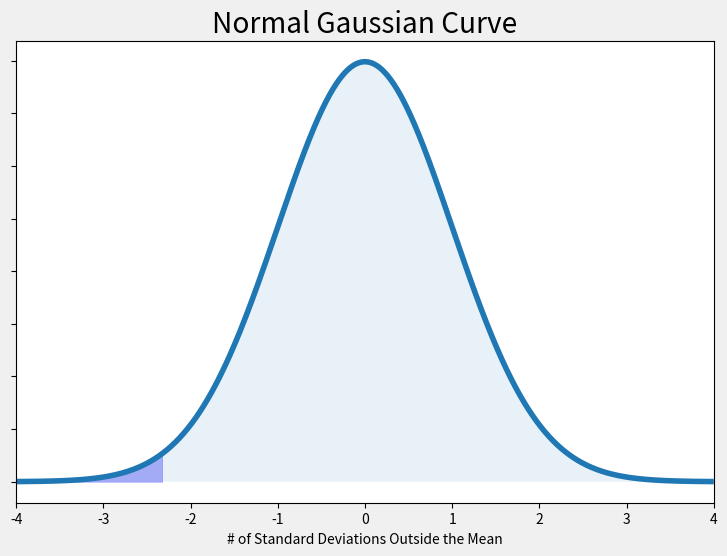

Python code for this plot:
'''
To understand the hypothesis testing
'''

# importing the libraries needed.

import pandas as pd
import math
from scipy.stats import norm
import matplotlib.pyplot as plt
import numpy as np
import logging
import sys
import re

# pattern used for regex
comparator_pattern= "\<\=|\>\=|\<|\>|="
greater_than_pattern = "\<\=X|X\>\="
lesser_than_pattern = "\>\=X|X\<\="
equal_pattern = "X\=|\=X"
def check_equality(input_string):
    if not input_string:
        return

    try:
        if re.search(greater_than_pattern, input_string.replace(" ", "").upper()):
            return "Left"
        elif re.search(lesser_than_pattern, input_string.replace(" ", "").upper()):
            return "Right"
        elif re.search(equal_pattern, input_string.replace(" ", "").upper()):
            return "Center"
        else:
            return "Invalid"

    except:
        return

def plot_graph_left_right(z1, z2, Z):
    print(z1, z2, Z)
    x = np.arange(z1, z2, 0.001)  # range of x in spec
    x_all = np.arange(-10, 10, 0.001)  # entire range of x, both in and out of spec
    # mean = 0, stddev = 1, since Z-transform was calculated
    y = norm.pdf(x, 0, 1)
    y2 = norm.pdf(x_all, 0, 1)
    fig, ax = plt.subplots(figsize=(9, 6))
    plt.style.use('fivethirtyeight')
    ax.plot(x_all, y2)

    ax.fill_between(x, y, 0, alpha=0.3, color='b')
    ax.fill_between(x_all, y2, 0, alpha=0.1)
    ax.set_xlim([-4, 4])
    ax.set_xlabel('# of Standard Deviations Outside the Mean')

    # mark the Z line
    x_coordinates = [Z, Z]
    y1 = norm.pdf(Z, 0, 1)
    y_coordinates = [0, y1]

    plt.plot(x_coordinates, y_coordinates, alpha=0.3, color='r')

    ax.set_yticklabels([])
    ax.set_title('Normal Gaussian Curve')

    plt.savefig('normal_curve.png', dpi=72, bbox_inches='tight')
    plt.show()

def plot_graph_two(zL1, zL2, zR1, zR2, Z):
    print(zL1, zL2, zR1, zR2, Z)
    left_x = np.arange(zL1, zL2, 0.001)  # range of x in spec
    right_x = np.arange(zR1, zR2, 0.001)  # range of x in spec
    x_all = np.arange(-10, 10, 0.001)  # entire range of x, both in and out of spec

    # mean = 0, stddev = 1, since Z-transform was calculated
    left_y = norm.pdf(left_x, 0, 1)
    right_y = norm.pdf(right_x, 0, 1)
    y_all = norm.pdf(x_all, 0, 1)
    fig, ax = plt.subplots(figsize=(9, 6))
    plt.style.use('fivethirtyeight')
    ax.plot(x_all, y_all)

    ax.fill_between(left_x, left_y, 0, alpha=0.3, color='b')
    ax.fill_between(right_x, right_y, 0, alpha=0.3, color='b')
    ax.fill_between(x_all, y_all, 0, alpha=0.1)
    ax.set_xlim([-4, 4])
    ax.set_xlabel('# of Standard Deviations Outside the Mean')

    # mark the Z line
    x_coordinates = [Z, Z]
    y1 = norm.pdf(Z, 0, 1)
    y_coordinates = [0, y1]

    plt.plot(x_coordinates, y_coordinates, alpha=0.3, color='r')

    ax.set_yticklabels([])
    ax.set_title('Hypothesis')

    # plt.savefig('normal_curve.png', dpi=72, bbox_inches='tight')
    plt.show()

def hypothesis(population_mean, sample_number, sample_mean, std_deviation, null_hypothesis, confidence_level = 0.95):
    x_bar_mew = sample_mean - population_mean
    sigma_sqrt_number = std_deviation / math.sqrt(sample_number)
    level_of_siginificance = 1 - confidence_level
    test_statistic = x_bar_mew / sigma_sqrt_number
    critical_value = norm.ppf(level_of_siginificance)

    equality_condition = check_equality(null_hypothesis)
    if equality_condition == "Left":
        z1 = -4
        if critical_value < 0:
            z2 = critical_value
        else:
            z2 = -critical_value
        min_value = -sys.maxsize - 1
        if test_statistic > (min_value)  and test_statistic < z2:
            print("Falls in Rejection region")
        else:
            print("Not Falls in Rejection region")
        plot_graph_left_right(z1, z2, test_statistic)
    elif equality_condition == "Right":
        z1 = abs(critical_value)
        z2 = 4
        max_size = sys.maxsize
        if test_statistic > (z1)  and test_statistic < max_size:
            print("Falls in Rejection region")
        else:
            print("Not Falls in Rejection region")
        plot_graph_left_right(z1, z2, test_statistic)
    else:
        critical_value_left = norm.ppf(level_of_siginificance/2)
        if critical_value_left > 0:
            critical_value_left = -critical_value_left
        critical_value_right = norm.ppf(level_of_siginificance/2)
        critical_value_right = abs(critical_value_right)
        print(critical_value_right, critical_value_left, test_statistic)

        if test_statistic > critical_value_left and critical_value_right > test_statistic:
            print("Not Falls in Rejection region")
        else:
            print("Falls in Rejection region")

        plot_graph_two(-4, critical_value_left, critical_value_right, 4, test_statistic)



if __name__ == '__main__':
    population_mean = 700
    std_deviation = 120
    sample_number = 100
    sample_mean = 650
    confidence_level = 0.99
    null_hypothesis = "X >= 700"
    if sample_number < 30:
        print("use T test")
        sys.exit()
    hypothesis(population_mean, sample_number, sample_mean, std_deviation, null_hypothesis, confidence_level)
    # print(result)
